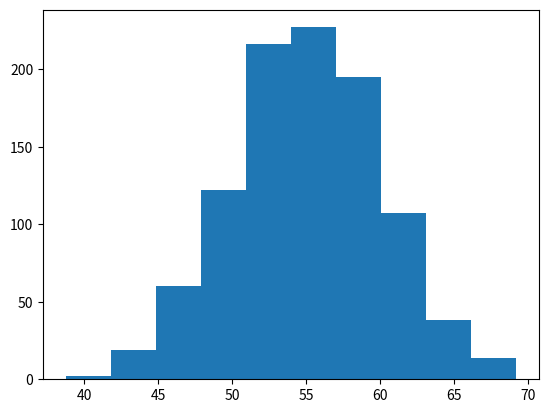

This chart was generated by the following Python code: (Note: this script raises an exception after producing the figure.)
# matplotlib
# 히스토그램 그리기
import numpy as np
import matplotlib.pyplot as plt

# 평균 55, 표준편차 5를 가지는
# 난수 1000개를 발생시킴
data = 55 + 5*np.random.randn(1000)

# histogram of the data
num_bins = 10
plt.hist(data, num_bins, normed=False)
plt.show()


# 파이차트 만들기
import matplotlib.pyplot as plt

labels = ['Java', 'C/C++', 'Python', 'JavaScript']
sizes = [35, 30, 25, 10]
colors = ['yellowgreen', 'gold', 'lightskyblue', 'lightcoral']

# 2번째 슬라이스만 띄우기
explode = (0, 0, 0.1, 0)

plt.pie(sizes, explode=explode,
        labels=labels, colors=colors,
        autopct='%1.1f%%', shadow=True,
        startangle=90)

# 그림이 찌그러지지 않게 하기
plt.axis('equal')
plt.show()